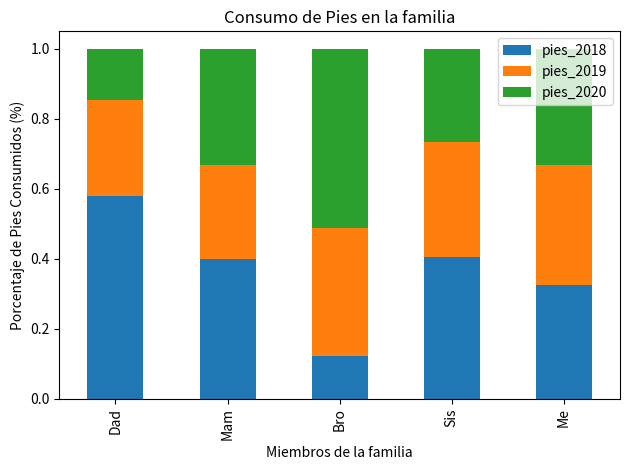

Write Python code to recreate this figure.
# Universidad Diego Portales
# Autor: Miguel Carrasco
# Ver: 1.0
# Fecha: 19/06/2026
# Descripción: Barras apiladas normalizadas al 100%

import pandas as pd
import matplotlib.pyplot as plt
import numpy as np

plotdata = pd.DataFrame({ "pies_2018":[40, 12, 10, 26, 36],    				   
                         "pies_2019":[19, 8, 30, 21, 38],
                         "pies_2020":[10, 10, 42, 17, 37] },    
                          index=["Dad", "Mam", "Bro", "Sis", "Me"])

sumcol = np.sum(plotdata.values, axis=1)
plotdata = plotdata.divide(sumcol, axis=0)

plotdata.plot(kind="bar", stacked= True)

plt.title("Consumo de Pies en la familia")
plt.xlabel("Miembros de la familia")
plt.ylabel("Porcentaje de Pies Consumidos (%)")
plt.tight_layout()
plt.show()
